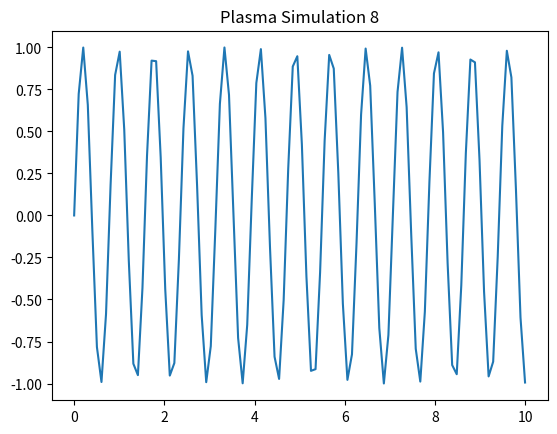

Generate this figure with matplotlib:
%matplotlib inline
import numpy as np
import matplotlib.pyplot as plt
x = np.linspace(0, 10, 100)
y = np.sin(x * 8)
plt.plot(x, y)
plt.title('Plasma Simulation 8')
